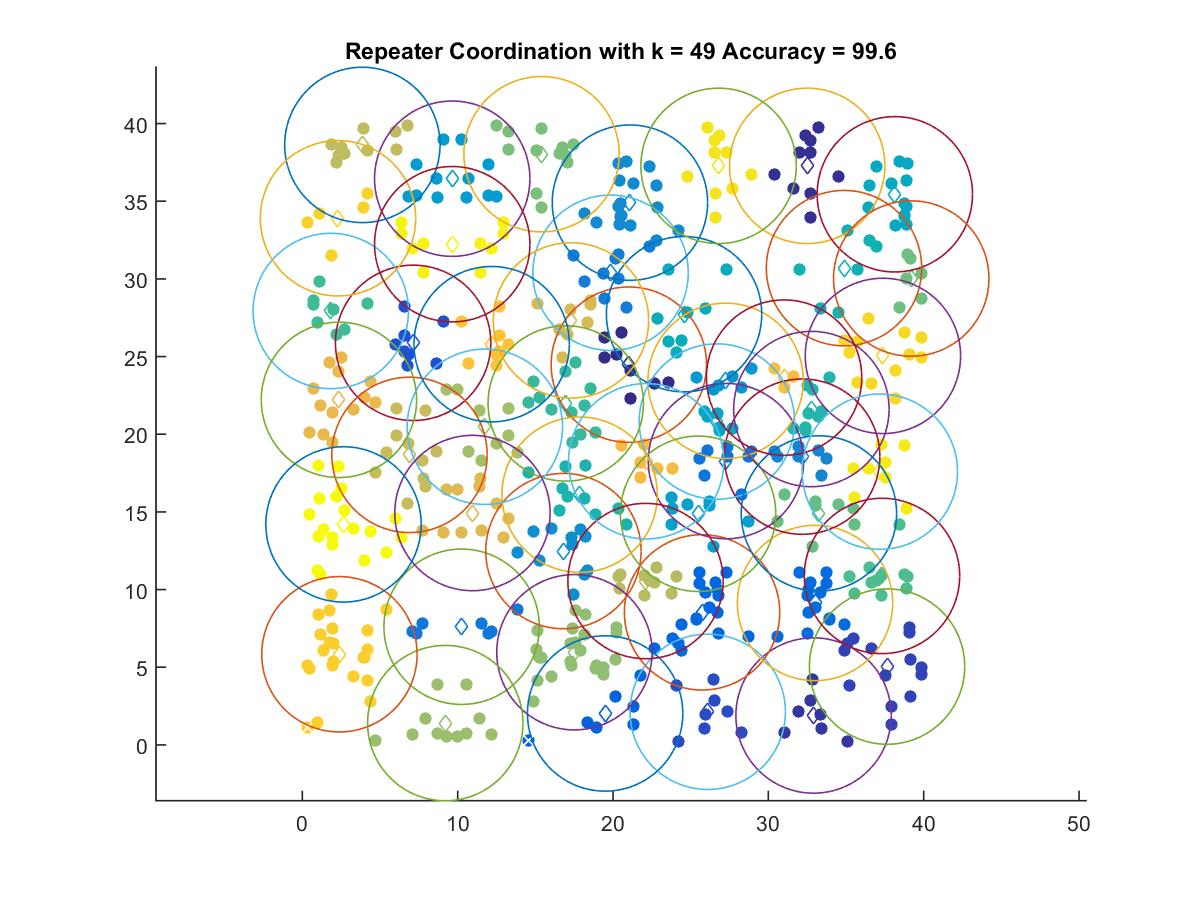

The table this chart was drawn from, first rows:
21.018, 24.478
32.5, 37.28
32.91, 1.891
37.64, 5.041
26.1, 2.131
7.131, 25.88
19.49, 2.023
25.73, 8.532
33.01, 9.136
27.27, 18.27
10.25, 7.606
19.84, 30.39
32.18, 18.56
21.09, 34.91
16.81, 12.48
27.25, 23.44
9.649, 36.45
25.48, 14.88
26.69, 20.82
38.14, 35.45
24.57, 27.73
34.87, 30.69
17.85, 16.11
32.77, 21.62
16.96, 21.98
1.831, 27.93
37.32, 10.88
33.26, 14.9
39.2, 30.02
15.4, 38.03
17.52, 5.964
9.202, 1.404
11.75, 20.48
22.09, 10.55
3.864, 38.62
6.897, 18.67
17.29, 27.33
10.95, 14.93
2.355, 22.21
22.14, 18.26
31.01, 23.64
12.19, 25.8
2.387, 5.834
2.295, 33.9
37.38, 25.04
26.8, 37.28
37.18, 17.59
9.649, 32.23
2.65, 14.19
